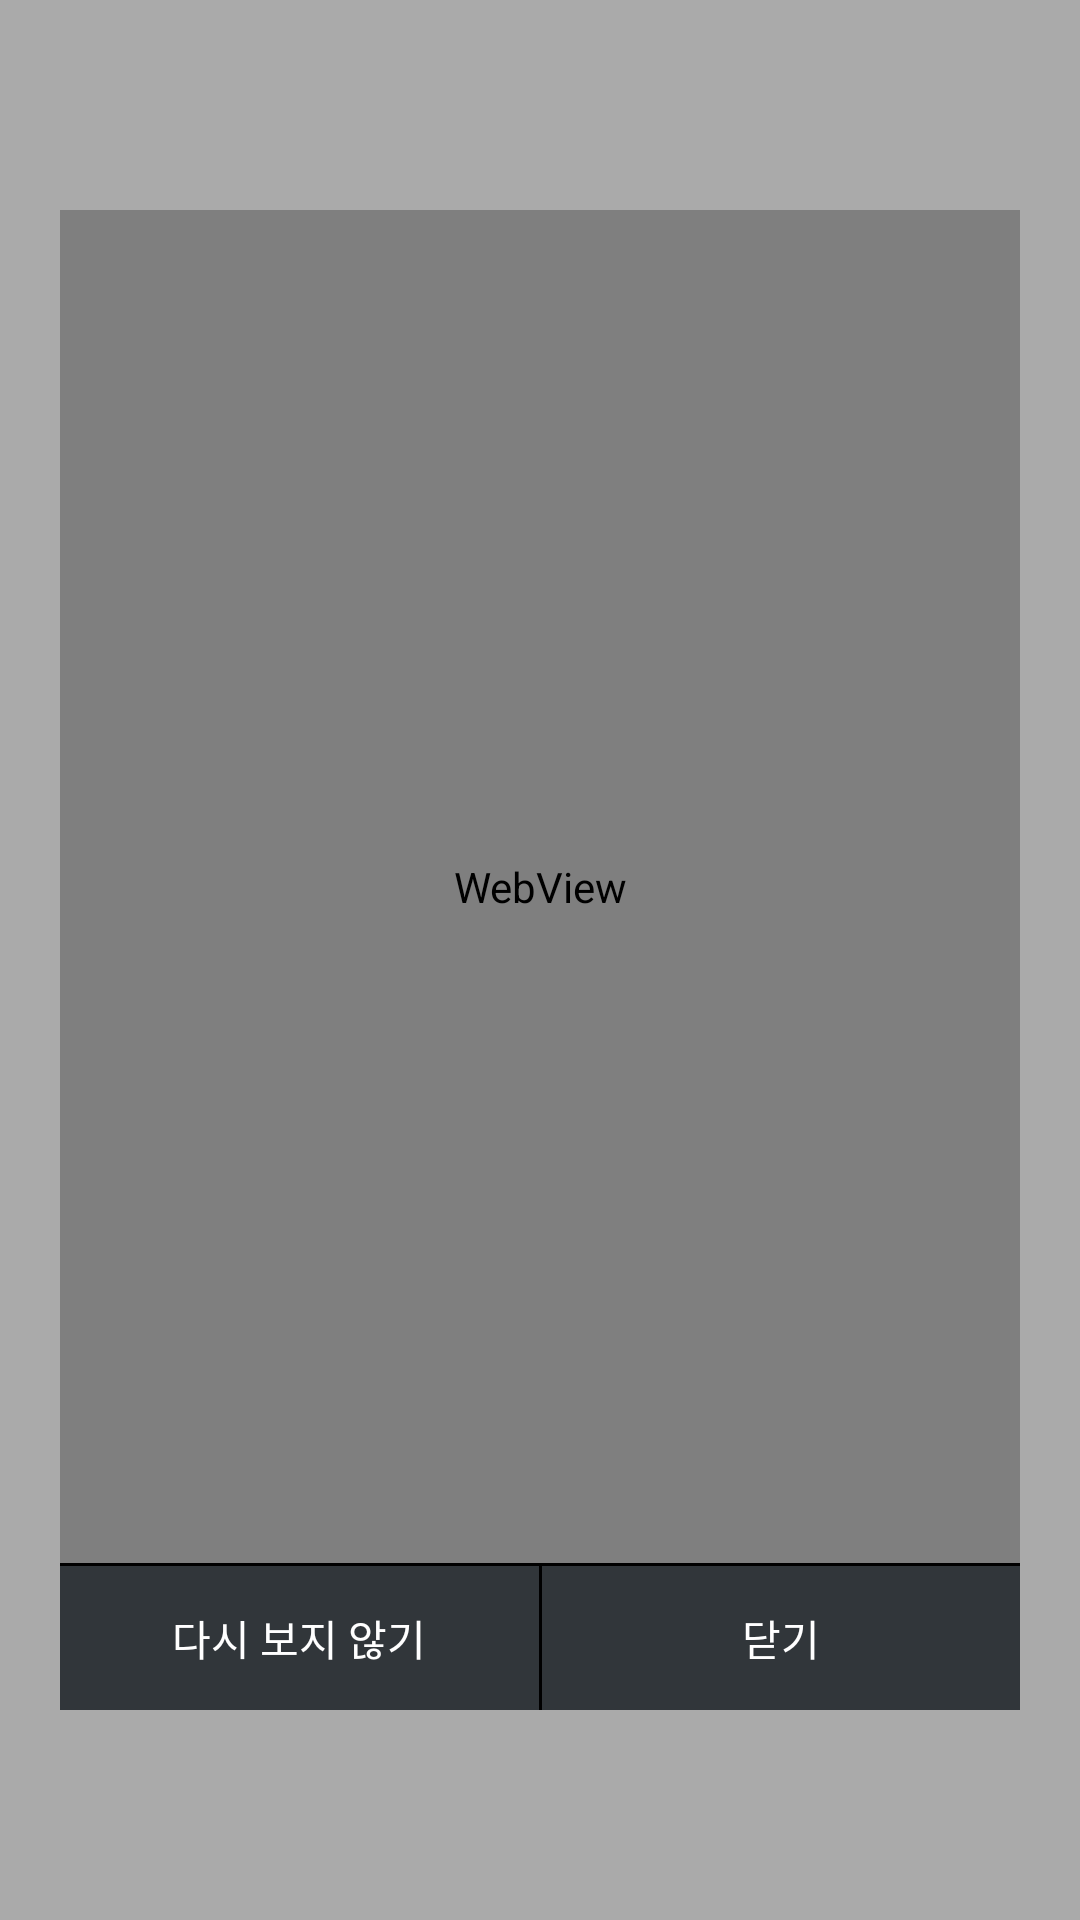

Reconstruct the res/layout file that produces this screen, plus the resources it refers to.
<!-- AndroidManifest.xml: activity theme Theme.Transparent -->
<!-- res/layout/activity_popup.xml -->
<?xml version="1.0" encoding="utf-8"?>
<FrameLayout xmlns:android="http://schemas.android.com/apk/res/android"
    xmlns:tools="http://schemas.android.com/tools"
    android:layout_width="match_parent"
    android:layout_height="match_parent"
    tools:context="com.dgu.lelab.bid.bidinfo.PopupActivity">

    <ImageView
        android:background="@color/transparent_gray"
        android:layout_width="match_parent"
        android:layout_height="match_parent" />

    <RelativeLayout
        android:orientation="vertical"
        android:layout_gravity="center"
        android:background="@color/colorPrimaryDark"
        android:layout_width="match_parent"
        android:layout_margin="20dp"
        android:layout_height="500dp">

        <WebView
            android:id="@+id/webView"
            android:background="@color/colorPrimaryDark"
            android:layout_width="match_parent"
            android:layout_height="match_parent"
            android:layout_above="@+id/view2">

        </WebView>

        <View
            android:layout_width="match_parent"
            android:layout_height="1dp"
            android:background="@color/oil"

            android:layout_above="@+id/linearLayout3"
            android:layout_alignParentLeft="true"
            android:layout_alignParentStart="true"
            android:id="@+id/view2" />

        <LinearLayout
            android:orientation="horizontal"
            android:layout_width="match_parent"
            android:layout_height="wrap_content"
            android:layout_alignParentBottom="true"
            android:id="@+id/linearLayout3">
            <Button
                style="@style/Widget.AppCompat.Button.Borderless"
                android:id="@+id/never"
                android:text="다시 보지 않기"
                android:textColor="@color/white"
                android:layout_weight="1"
                android:layout_width="match_parent"
                android:layout_height="wrap_content"
                />
            <View
                android:layout_width="1dp"
                android:layout_height="match_parent"
                android:background="@color/oil"
                />
            <Button
                style="@style/Widget.AppCompat.Button.Borderless"
                android:id="@+id/close"
                android:text="닫기"
                android:textColor="@color/white"
                android:layout_weight="1"
                android:layout_width="match_parent"
                android:layout_height="wrap_content"
                />
        </LinearLayout>

    </RelativeLayout>

</FrameLayout>
<!-- resources referenced by this layout -->
<resources>
  <color name="colorPrimaryDark">#31363A</color>
  <color name="oil">#000000</color>
  <color name="transparent_gray">#55000000</color>
  <color name="white">#FFFFFF</color>
  <style name="Theme.Transparent" parent="AppTheme">
          <item name="colorAccent">@color/colorPrimary</item>
          <item name="colorControlNormal">@color/colorPrimary</item>
          <item name="colorControlActivated">@color/colorPrimary</item>
          <item name="colorControlHighlight">@color/colorPrimary</item>
          <item name="colorPrimaryDark">@color/colorPrimaryDark2</item>
          <item name="android:windowIsTranslucent">true</item>
          <item name="android:windowBackground">@android:color/transparent</item>
          <item name="android:windowContentOverlay">@null</item>
          <item name="android:windowNoTitle">true</item>
          <item name="android:backgroundDimEnabled">false</item>
          <item name="android:windowActionBar">false</item>
      </style>
  <style name="AppTheme" parent="AppBaseTheme">
          <item name="colorPrimary">@color/colorPrimary</item>
          <item name="colorPrimaryDark">@color/colorPrimaryDark</item>
          <item name="colorAccent">@color/colorAccent</item>
          <item name="android:windowBackground">@color/windowBackground</item>
          <item name="android:textColorHint">@color/white</item>
          <item name="colorControlNormal">@android:color/white</item>
          <item name="colorControlActivated">@color/white</item>
          <item name="colorControlHighlight">@color/white</item>
          <item name="android:textColorPrimary">@android:color/white</item>
          <item name="drawerArrowStyle">@style/DrawerArrowStyle</item>
          <item name="android:windowTranslucentStatus" tools:targetApi="21">true</item>
  
          <item name="android:windowContentOverlay">@null</item>
          <item name="windowActionBar">false</item>
          <item name="windowNoTitle">true</item>
          
          <item name="actionBarTheme">@style/AppTheme.ActionBarTheme</item>
          <item name="android:navigationBarColor" tools:targetApi="21">@color/navigationBarColor</item>
          <item name="android:windowDrawsSystemBarBackgrounds" tools:targetApi="21">true</item>
  
      </style>
  <color name="colorPrimary">#333333</color>
  <color name="colorPrimaryDark2">#111111</color>
  <style name="AppBaseTheme" parent="@style/Theme.AppCompat.Light">
      </style>
  <color name="colorAccent">#000000</color>
  <color name="windowBackground">#FFFFFF</color>
  <style name="DrawerArrowStyle" parent="Widget.AppCompat.DrawerArrowToggle">
          <item name="spinBars">true</item>
          <item name="color">@color/drawerArrowColor</item>
      </style>
  <style name="AppTheme.ActionBarTheme" parent="@style/ThemeOverlay.AppCompat.ActionBar">
          
          <item name="colorControlNormal">@android:color/white</item>
      </style>
</resources>
